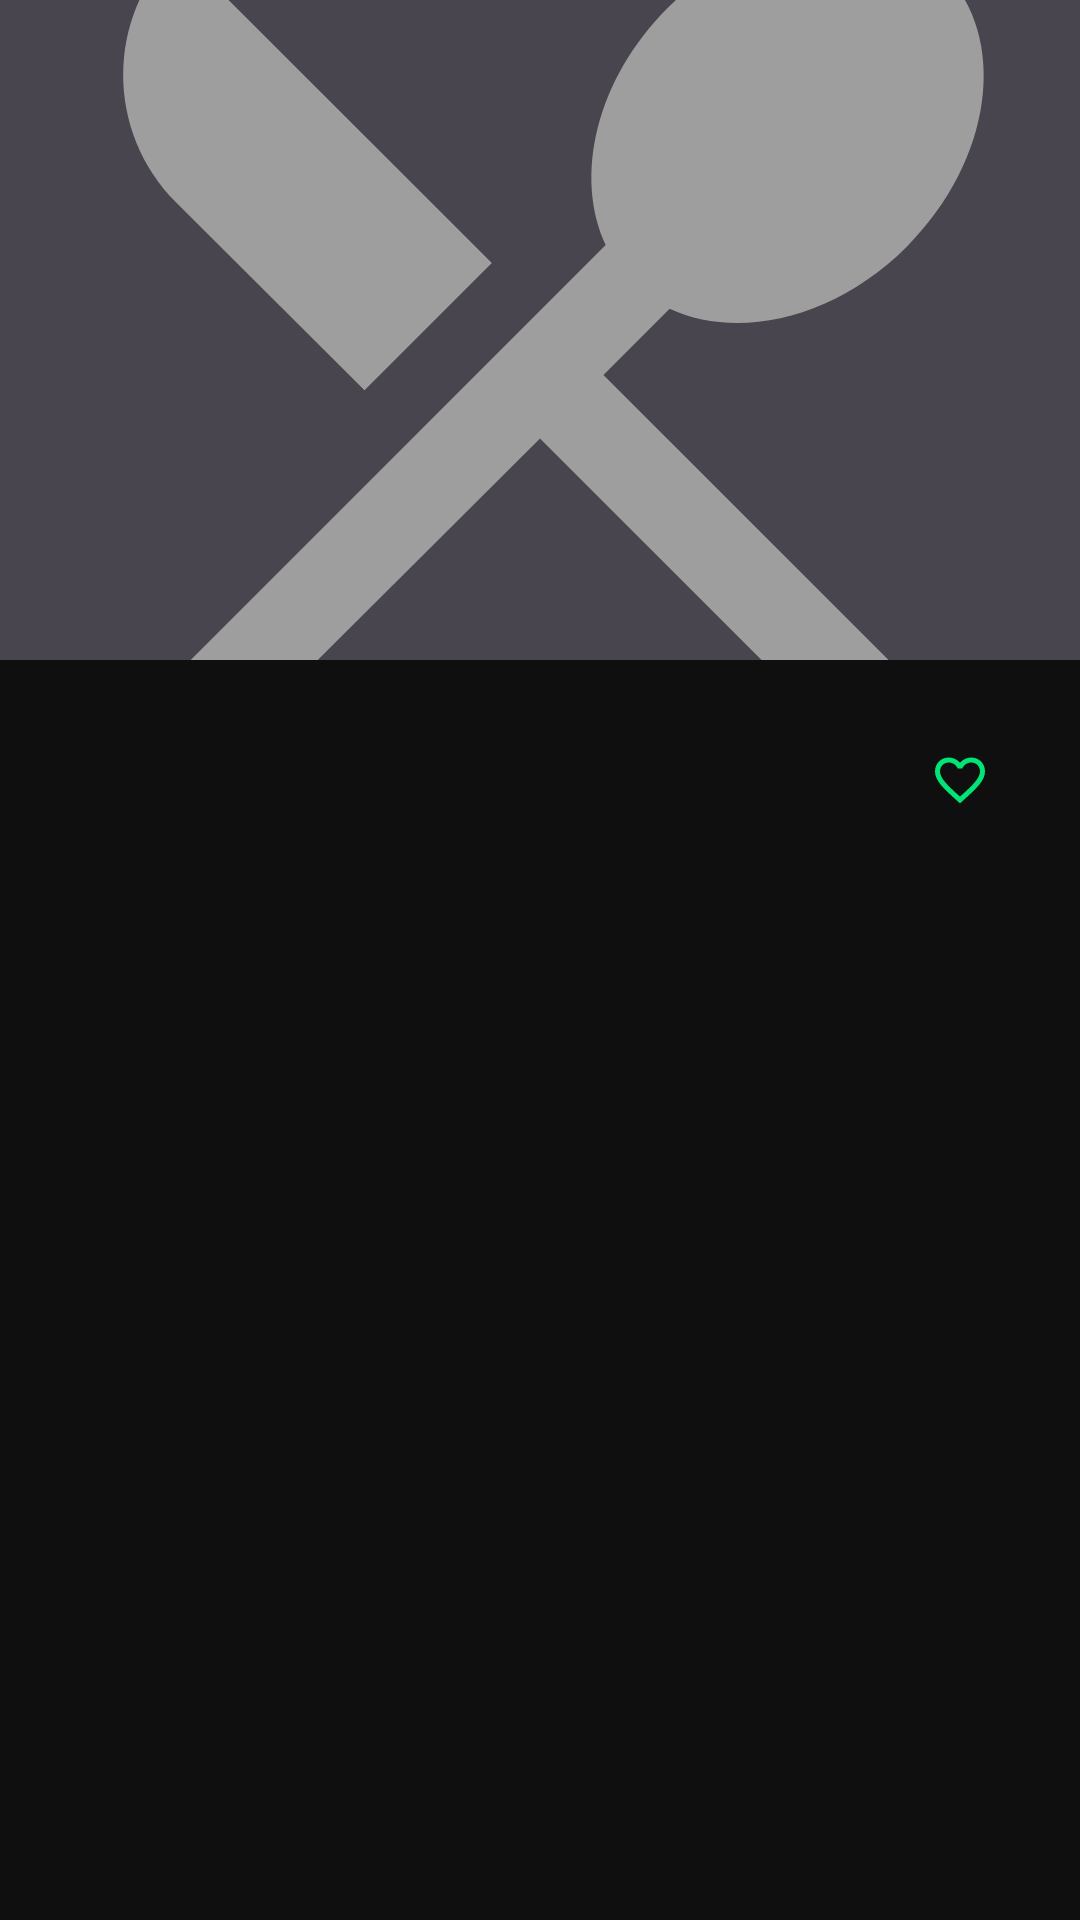

Reconstruct the res/layout file that produces this screen, plus the resources it refers to.
<!-- AndroidManifest.xml: application theme Theme.FitTrack -->
<!-- res/layout/fragment_recipe_detail.xml -->
<?xml version="1.0" encoding="utf-8"?>
<ScrollView xmlns:android="http://schemas.android.com/apk/res/android"
    xmlns:app="http://schemas.android.com/apk/res-auto"
    xmlns:tools="http://schemas.android.com/tools"
    android:layout_width="match_parent"
    android:layout_height="match_parent">

    <LinearLayout
        android:layout_width="match_parent"
        android:layout_height="wrap_content"
        android:orientation="vertical">

        <ImageView
            android:id="@+id/ivHero"
            android:layout_width="match_parent"
            android:layout_height="220dp"
            android:background="?attr/colorSurfaceVariant"
            android:contentDescription="@string/cd_recipe_image"
            android:scaleType="centerCrop"
            android:src="@drawable/ic_recipe_placeholder"/>

        <LinearLayout
            android:layout_width="match_parent"
            android:layout_height="wrap_content"
            android:orientation="vertical"
            android:padding="16dp">

            <LinearLayout
                android:layout_width="match_parent"
                android:layout_height="wrap_content"
                android:gravity="center_vertical"
                android:orientation="horizontal">

                <TextView
                    android:id="@+id/tvTitle"
                    android:layout_width="0dp"
                    android:layout_height="wrap_content"
                    android:layout_weight="1"
                    android:textSize="24sp"
                    android:textStyle="bold"
                    tools:text="Tytuł przepisu" />

                <com.google.android.material.button.MaterialButton
                    android:id="@+id/btnFavorite"
                    style="?attr/materialIconButtonStyle"
                    android:layout_width="48dp"
                    android:layout_height="48dp"
                    app:icon="@drawable/ic_favorite_border" />
            </LinearLayout>

            <TextView
                android:id="@+id/tvDescription"
                android:layout_width="match_parent"
                android:layout_height="wrap_content"
                android:layout_marginTop="8dp"
                android:textSize="14sp"/>

            <LinearLayout
                android:layout_width="match_parent"
                android:layout_height="wrap_content"
                android:layout_marginTop="16dp"
                android:orientation="horizontal">

                <TextView
                    android:id="@+id/tvKcal"
                    android:layout_width="0dp"
                    android:layout_height="wrap_content"
                    android:layout_weight="1"
                    android:textStyle="bold"/>

                <TextView
                    android:id="@+id/tvTime"
                    android:layout_width="0dp"
                    android:layout_height="wrap_content"
                    android:layout_weight="1"
                    android:gravity="center"/>

                <TextView
                    android:id="@+id/tvServings"
                    android:layout_width="0dp"
                    android:layout_height="wrap_content"
                    android:layout_weight="1"
                    android:gravity="end"/>
            </LinearLayout>

            <TextView
                android:id="@+id/tvMacros"
                android:layout_width="match_parent"
                android:layout_height="wrap_content"
                android:layout_marginTop="12dp"
                android:textSize="14sp"/>

            <TextView
                android:id="@+id/tvTags"
                android:layout_width="match_parent"
                android:layout_height="wrap_content"
                android:layout_marginTop="12dp"
                android:textColor="?attr/colorPrimary"
                android:textSize="14sp"/>

            <com.google.android.material.button.MaterialButton
                android:id="@+id/btnDelete"
                style="@style/Widget.Material3.Button.TextButton"
                android:layout_width="wrap_content"
                android:layout_height="wrap_content"
                android:layout_gravity="end"
                android:layout_marginTop="24dp"
                android:text="Usuń przepis"
                android:textColor="?attr/colorError"
                app:iconTint="?attr/colorError"
                android:visibility="gone"
                tools:visibility="visible"/>
        </LinearLayout>
    </LinearLayout>
</ScrollView>
<!-- resources referenced by this layout -->
<resources>
  <!-- drawable ic_favorite_border (drawable) -->
  <vector xmlns:android="http://schemas.android.com/apk/res/android"
      android:width="24dp" android:height="24dp"
      android:viewportWidth="24" android:viewportHeight="24">
      <path android:fillColor="?attr/colorOnSurface"
          android:pathData="M16.5,3c-1.74,0-3.41,0.81-4.5,2.09C10.91,3.81 9.24,3 7.5,3 4.42,3 2,5.42 2,8.5c0,3.78 3.4,6.86 8.55,11.54L12,21.35l1.45-1.32C18.6,15.36 22,12.28 22,8.5 22,5.42 19.58,3 16.5,3zM12.1,18.55l-0.1,0.1-0.1-0.1C7.14,14.24 4,11.39 4,8.5 4,6.5 5.5,5 7.5,5c1.54,0 3.04,0.99 3.57,2.36h1.87C13.46,5.99 14.96,5 16.5,5c2,0 3.5,1.5 3.5,3.5 0,2.89-3.14,5.74-7.9,10.05z"/>
  </vector>
  <!-- drawable ic_recipe_placeholder (drawable) -->
  <vector xmlns:android="http://schemas.android.com/apk/res/android"
      android:width="84dp"
      android:height="84dp"
      android:viewportWidth="24"
      android:viewportHeight="24"
      android:tint="#9E9E9E">
      <path
          android:fillColor="@android:color/white"
          android:pathData="M8.1,13.34l2.83,-2.83L3.91,3.5c-1.56,1.56 -1.56,4.09 0,5.66l4.19,4.18zM14.88,11.53c1.53,0.71 3.68,0.21 5.27,-1.38 1.91,-1.91 2.28,-4.65 0.81,-6.12 -1.46,-1.46 -4.2,-1.1 -6.12,0.81 -1.59,1.59 -2.09,3.74 -1.38,5.27L3.7,19.87l1.41,1.41L12,14.41l6.88,6.88 1.41,-1.41L13.41,13l1.47,-1.47z"/>
  </vector>
  <string name="cd_recipe_image">Zdjęcie przepisu</string>
  <style name="Theme.FitTrack" parent="Theme.Material3.Dark.NoActionBar">
          
          <item name="colorPrimary">@color/accent_green</item>
          <item name="colorPrimaryVariant">@color/accent_green_dark</item>
          <item name="colorOnPrimary">@color/bg_dark</item>
  
          
          <item name="android:colorBackground">@color/bg_dark</item>
          <item name="colorSurface">@color/bg_surface</item>
          <item name="colorOnSurface">@color/text_primary</item>
          <item name="colorOnBackground">@color/text_primary</item>
  
          
          <item name="colorError">@color/error</item>
  
          
          <item name="materialButtonStyle">@style/Widget.FitTrack.Button</item>
  
          
          <item name="textInputStyle">@style/Widget.FitTrack.TextInput</item>
      </style>
  <color name="accent_green">#00E676</color>
  <color name="accent_green_dark">#00C853</color>
  <color name="bg_dark">#0F0F0F</color>
  <color name="bg_surface">#1A1A1A</color>
  <color name="text_primary">#FFFFFF</color>
  <color name="error">#FF5252</color>
  <style name="Widget.FitTrack.Button" parent="Widget.Material3.Button">
          <item name="cornerRadius">50dp</item>
          <item name="backgroundTint">@color/accent_green</item>
          <item name="android:textColor">@color/bg_dark</item>
          <item name="android:textStyle">bold</item>
          <item name="android:paddingTop">14dp</item>
          <item name="android:paddingBottom">14dp</item>
      </style>
  <style name="Widget.FitTrack.TextInput" parent="Widget.Material3.TextInputLayout.OutlinedBox">
          <item name="boxStrokeColor">@color/accent_green</item>
          <item name="hintTextColor">@color/text_secondary</item>
          <item name="boxBackgroundColor">@color/bg_card</item>
          <item name="shapeAppearanceOverlay">@style/ShapeAppearance.FitTrack.RoundedInput</item>
      </style>
  <color name="text_secondary">#9E9E9E</color>
  <color name="bg_card">#242424</color>
  <style name="ShapeAppearance.FitTrack.RoundedInput" parent="">
          <item name="cornerFamily">rounded</item>
          <item name="cornerSize">12dp</item>
      </style>
</resources>
